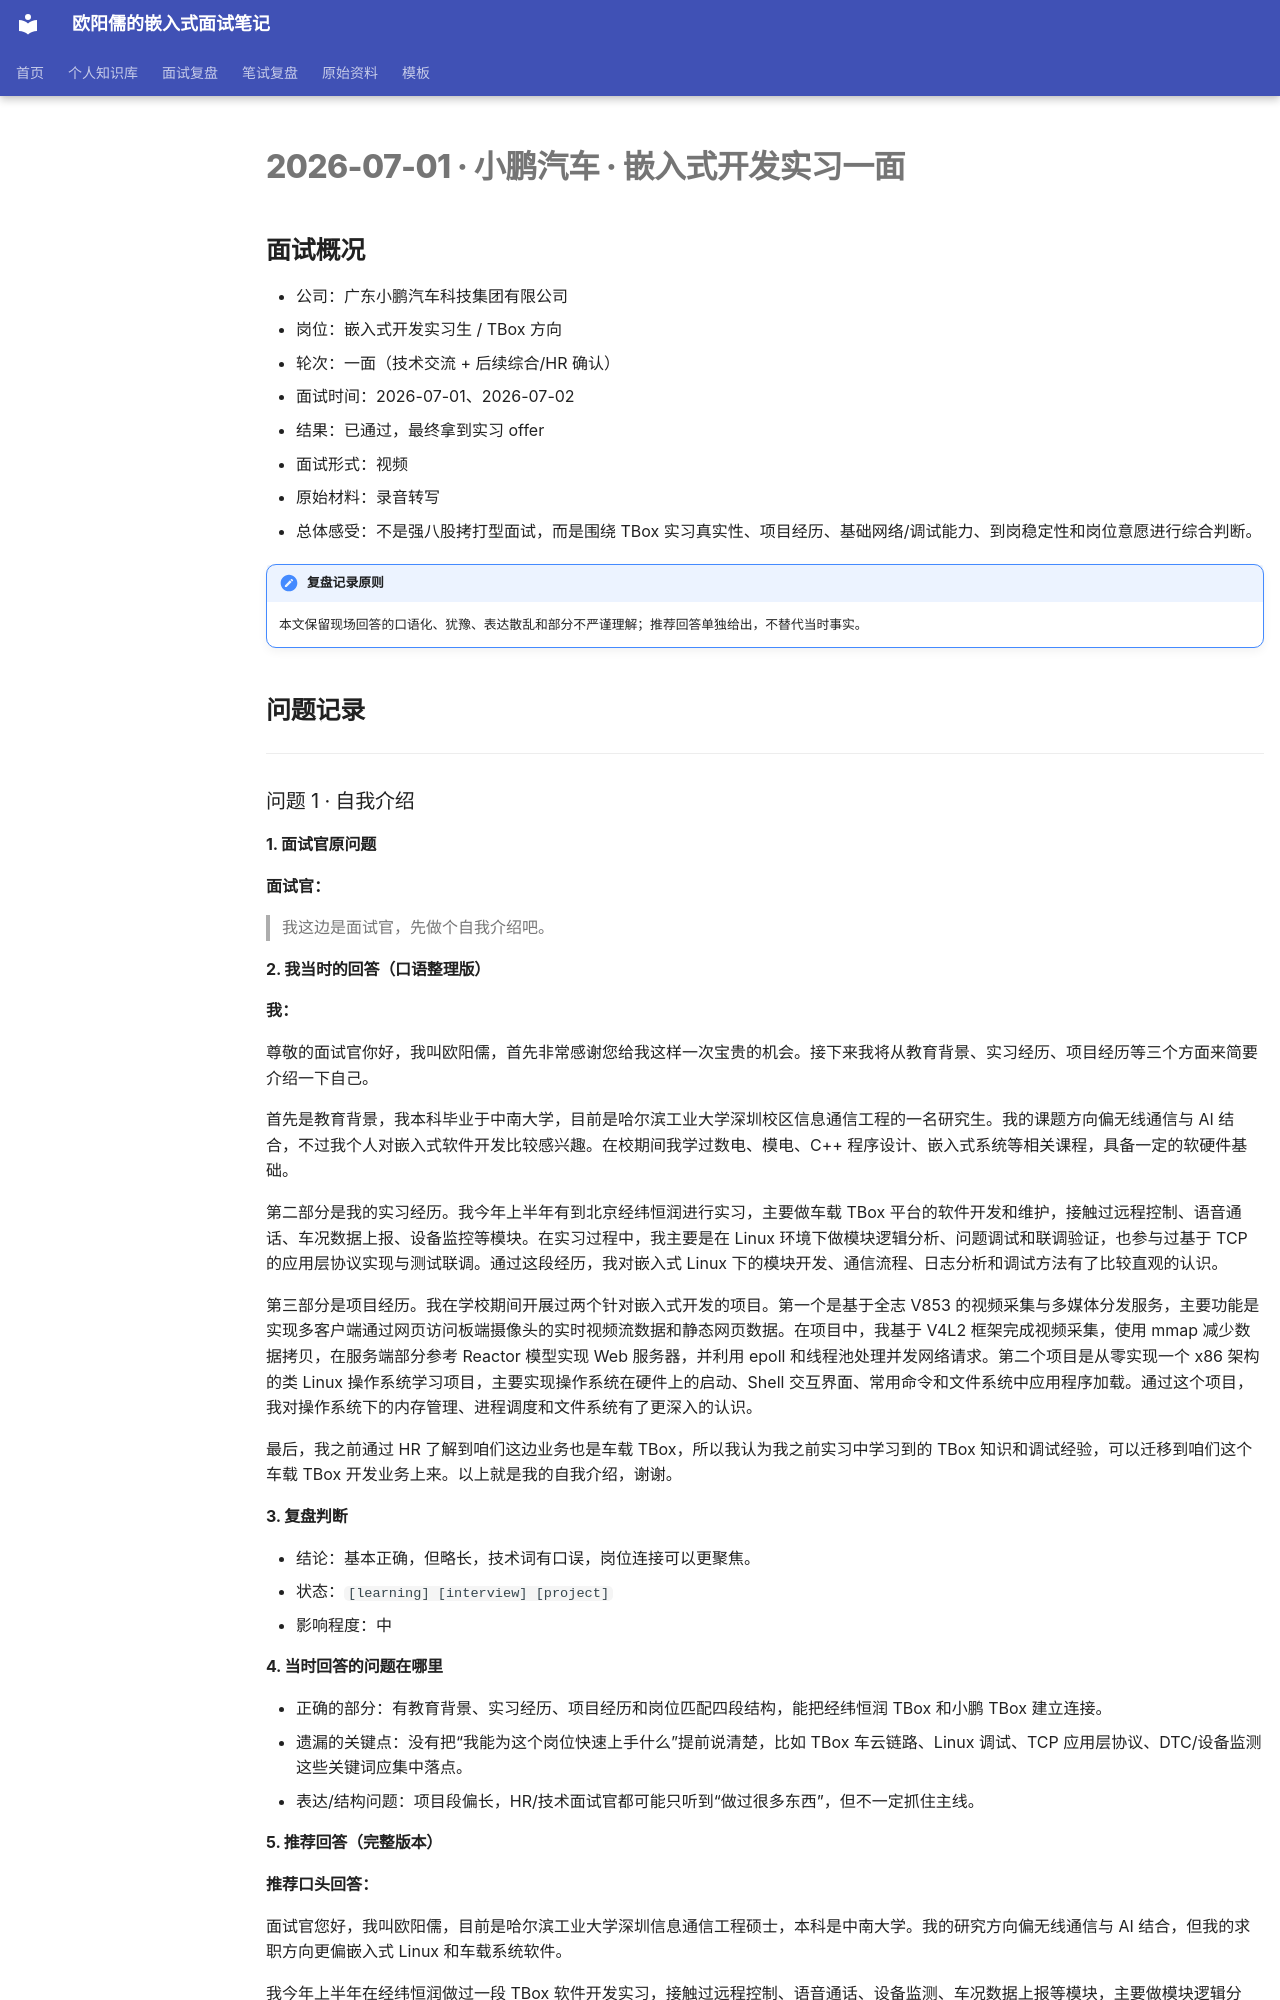

repository: ouyangru/my-interview-notes · page: interviews/2026-07-01-小鹏汽车-嵌入式开发实习一面/index.html · generator: mkdocs

# 2026-07-01 · 小鹏汽车 · 嵌入式开发实习一面

## 面试概况

- 公司：广东小鹏汽车科技集团有限公司
- 岗位：嵌入式开发实习生 / TBox 方向
- 轮次：一面（技术交流 + 后续综合/HR 确认）
- 面试时间：2026-07-01、2026-07-02
- 结果：已通过，最终拿到实习 offer
- 面试形式：视频
- 原始材料：录音转写
- 总体感受：不是强八股拷打型面试，而是围绕 TBox 实习真实性、项目经历、基础网络/调试能力、到岗稳定性和岗位意愿进行综合判断。

!!! important "复盘记录原则"
    本文保留现场回答的口语化、犹豫、表达散乱和部分不严谨理解；推荐回答单独给出，不替代当时事实。

## 问题记录

---

### 问题 1 · 自我介绍

#### 1. 面试官原问题

**面试官：**

> 我这边是面试官，先做个自我介绍吧。

#### 2. 我当时的回答（口语整理版）

**我：**

尊敬的面试官你好，我叫欧阳儒，首先非常感谢您给我这样一次宝贵的机会。接下来我将从教育背景、实习经历、项目经历等三个方面来简要介绍一下自己。

首先是教育背景，我本科毕业于中南大学，目前是哈尔滨工业大学深圳校区信息通信工程的一名研究生。我的课题方向偏无线通信与 AI 结合，不过我个人对嵌入式软件开发比较感兴趣。在校期间我学过数电、模电、C++ 程序设计、嵌入式系统等相关课程，具备一定的软硬件基础。

第二部分是我的实习经历。我今年上半年有到北京经纬恒润进行实习，主要做车载 TBox 平台的软件开发和维护，接触过远程控制、语音通话、车况数据上报、设备监控等模块。在实习过程中，我主要是在 Linux 环境下做模块逻辑分析、问题调试和联调验证，也参与过基于 TCP 的应用层协议实现与测试联调。通过这段经历，我对嵌入式 Linux 下的模块开发、通信流程、日志分析和调试方法有了比较直观的认识。

第三部分是项目经历。我在学校期间开展过两个针对嵌入式开发的项目。第一个是基于全志 V853 的视频采集与多媒体分发服务，主要功能是实现多客户端通过网页访问板端摄像头的实时视频流数据和静态网页数据。在项目中，我基于 V4L2 框架完成视频采集，使用 mmap 减少数据拷贝，在服务端部分参考 Reactor 模型实现 Web 服务器，并利用 epoll 和线程池处理并发网络请求。第二个项目是从零实现一个 x86 架构的类 Linux 操作系统学习项目，主要实现操作系统在硬件上的启动、Shell 交互界面、常用命令和文件系统中应用程序加载。通过这个项目，我对操作系统下的内存管理、进程调度和文件系统有了更深入的认识。

最后，我之前通过 HR 了解到咱们这边业务也是车载 TBox，所以我认为我之前实习中学习到的 TBox 知识和调试经验，可以迁移到咱们这个车载 TBox 开发业务上来。以上就是我的自我介绍，谢谢。

#### 3. 复盘判断

- 结论：基本正确，但略长，技术词有口误，岗位连接可以更聚焦。
- 状态：`[learning] [interview] [project]`
- 影响程度：中

#### 4. 当时回答的问题在哪里

- 正确的部分：有教育背景、实习经历、项目经历和岗位匹配四段结构，能把经纬恒润 TBox 和小鹏 TBox 建立连接。
- 遗漏的关键点：没有把“我能为这个岗位快速上手什么”提前说清楚，比如 TBox 车云链路、Linux 调试、TCP 应用层协议、DTC/设备监测这些关键词应集中落点。
- 表达/结构问题：项目段偏长，HR/技术面试官都可能只听到“做过很多东西”，但不一定抓住主线。
